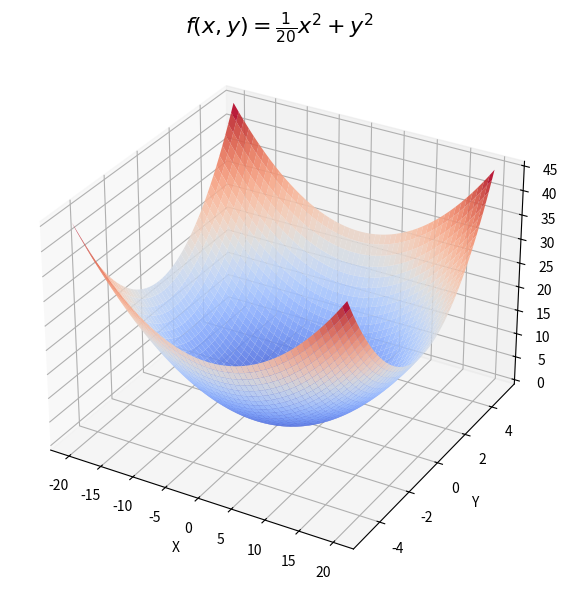
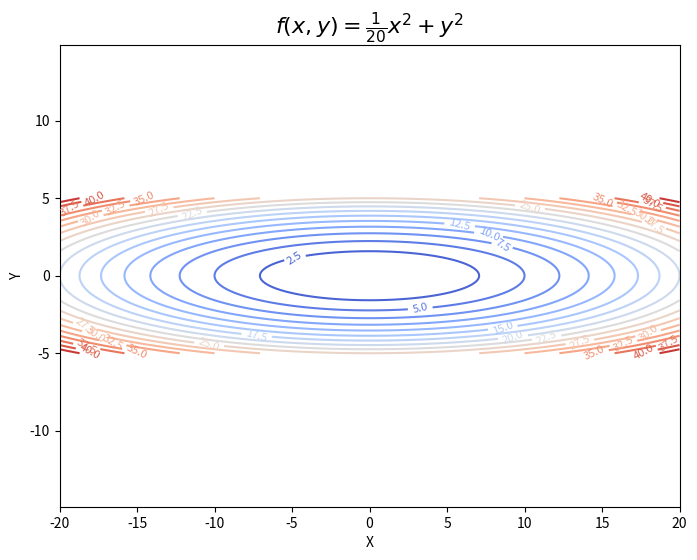

Write the Python code that produced these figures, in order.
import numpy as np
import matplotlib.pyplot as plt

# 创建数据
x = np.linspace(-20, 20, 300)
y = np.linspace(-5, 5, 300)
X, Y = np.meshgrid(x, y)
Z = (1/20) * X**2 + Y**2

# ===== 3D 曲面图 =====
fig = plt.figure(figsize=(10, 7))
ax = fig.add_subplot(111, projection='3d')
ax.plot_surface(X, Y, Z, cmap='coolwarm', edgecolor='none', alpha=0.9)
ax.set_xlabel('X')
ax.set_ylabel('Y')
ax.set_zlabel('Z')
ax.set_title(r'$f(x,y) = \frac{1}{20}x^2 + y^2$', fontsize=16)
plt.savefig('3d_surface.png', dpi=150)
plt.show()

# ===== 等高线图 =====
plt.figure(figsize=(8, 6))
cs = plt.contour(X, Y, Z, levels=20, cmap='coolwarm')
plt.clabel(cs, inline=True, fontsize=8)
plt.xlabel('X')
plt.ylabel('Y')
plt.title(r'$f(x,y) = \frac{1}{20}x^2 + y^2$', fontsize=16)
plt.axis('equal')
plt.savefig('contour.png', dpi=150)
plt.show()
